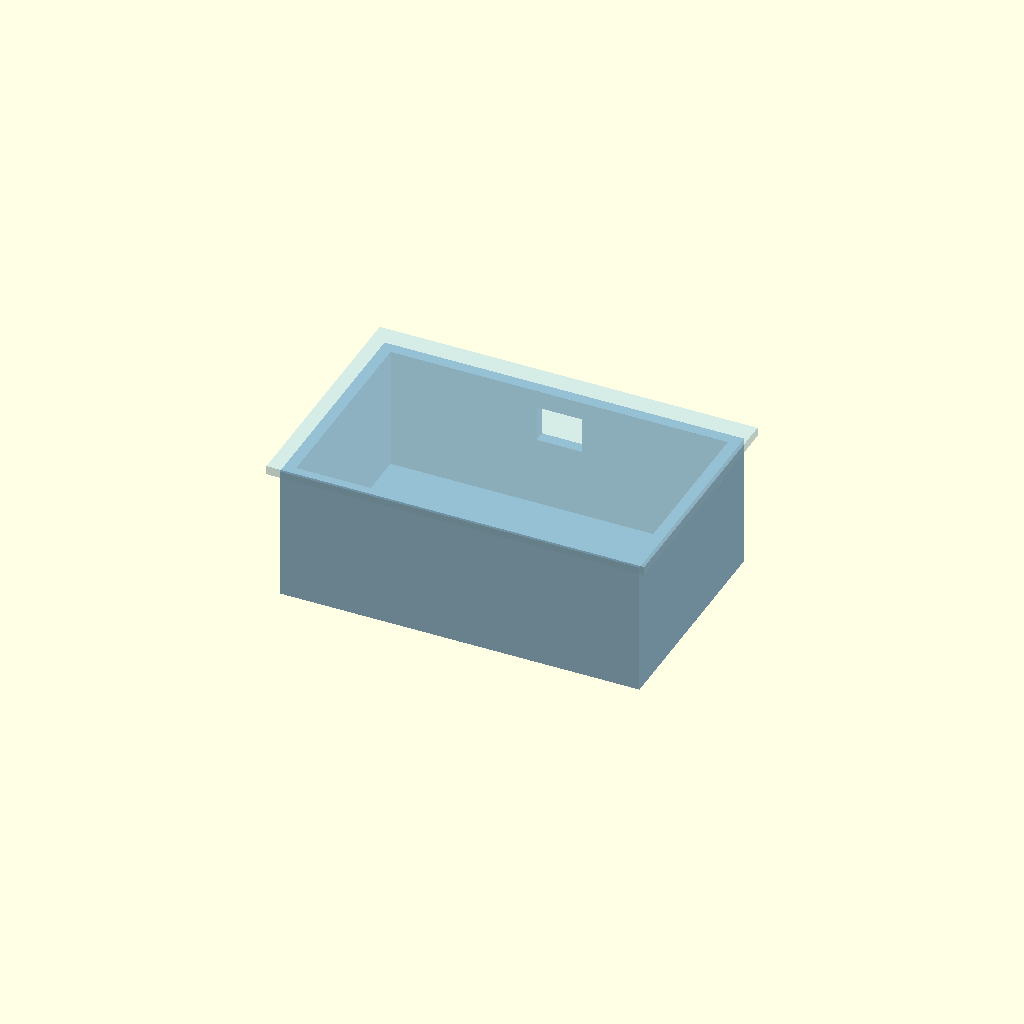
Cell 1: rendered with the file's own defaults.
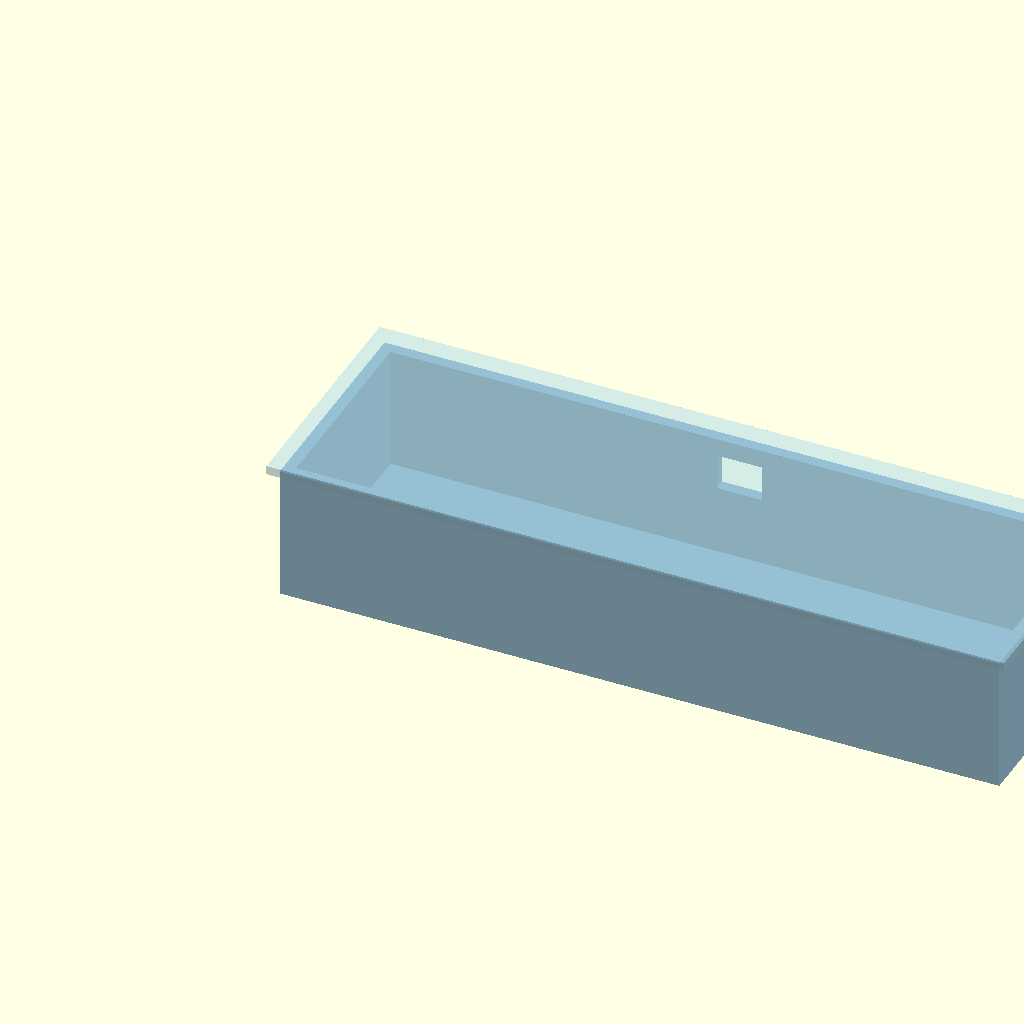
Cell 2 — box_w set to 160, the other parameters unchanged.
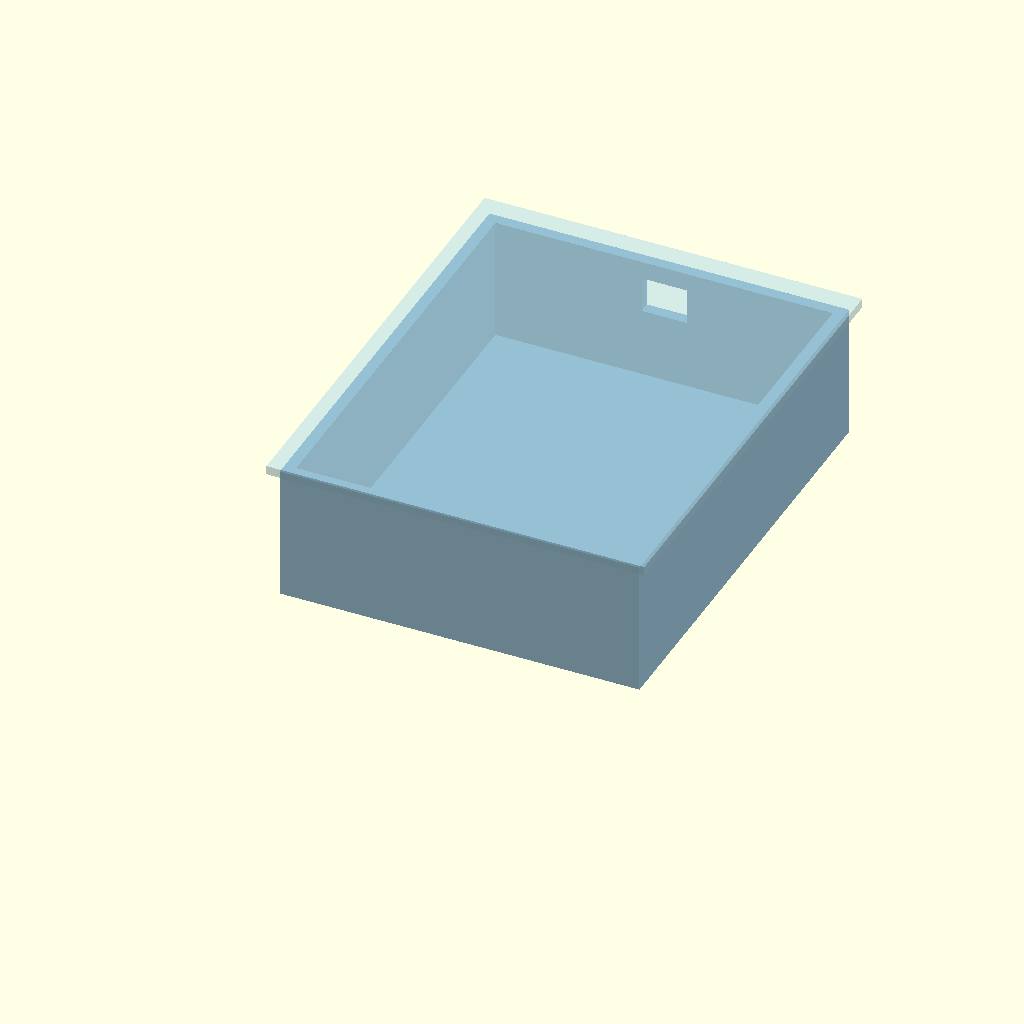
Cell 3 — box_d set to 100, the other parameters unchanged.
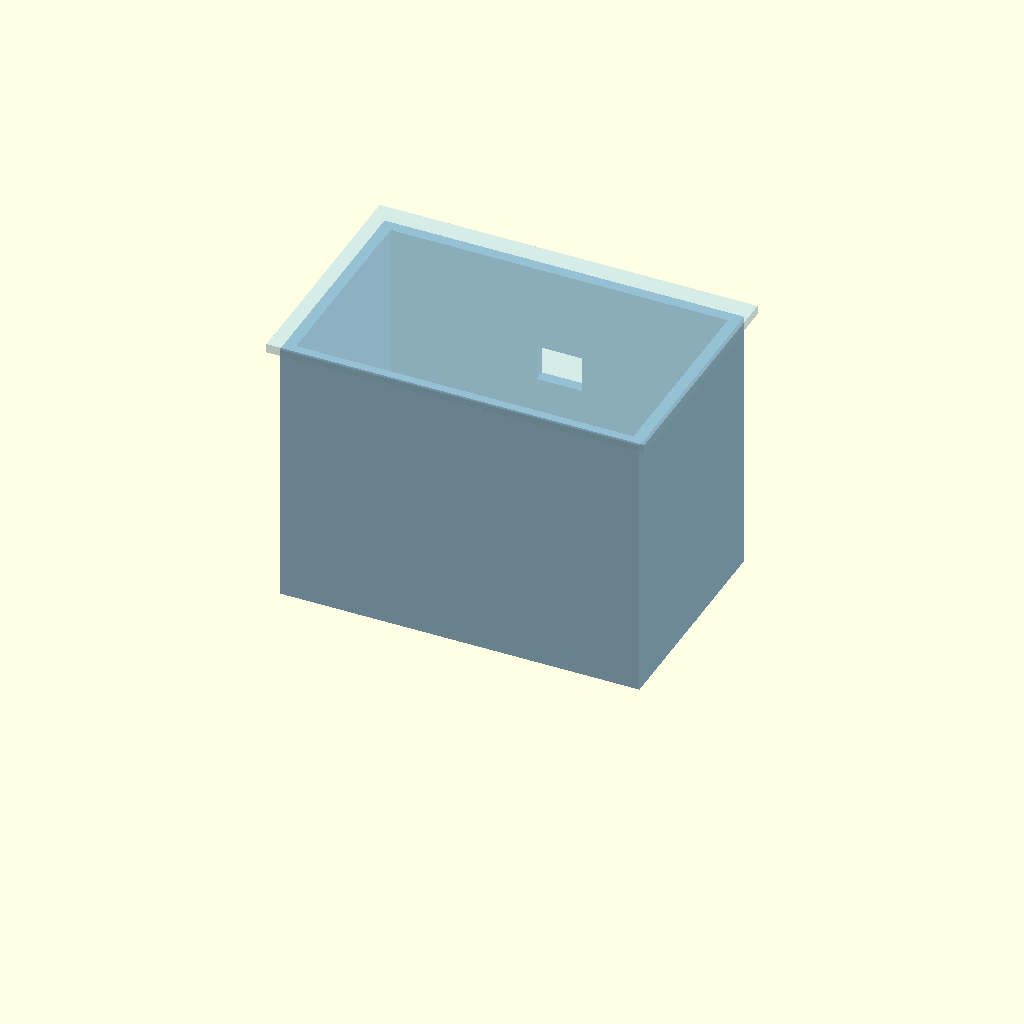
Cell 4: box_h = 60 (everything else at default).
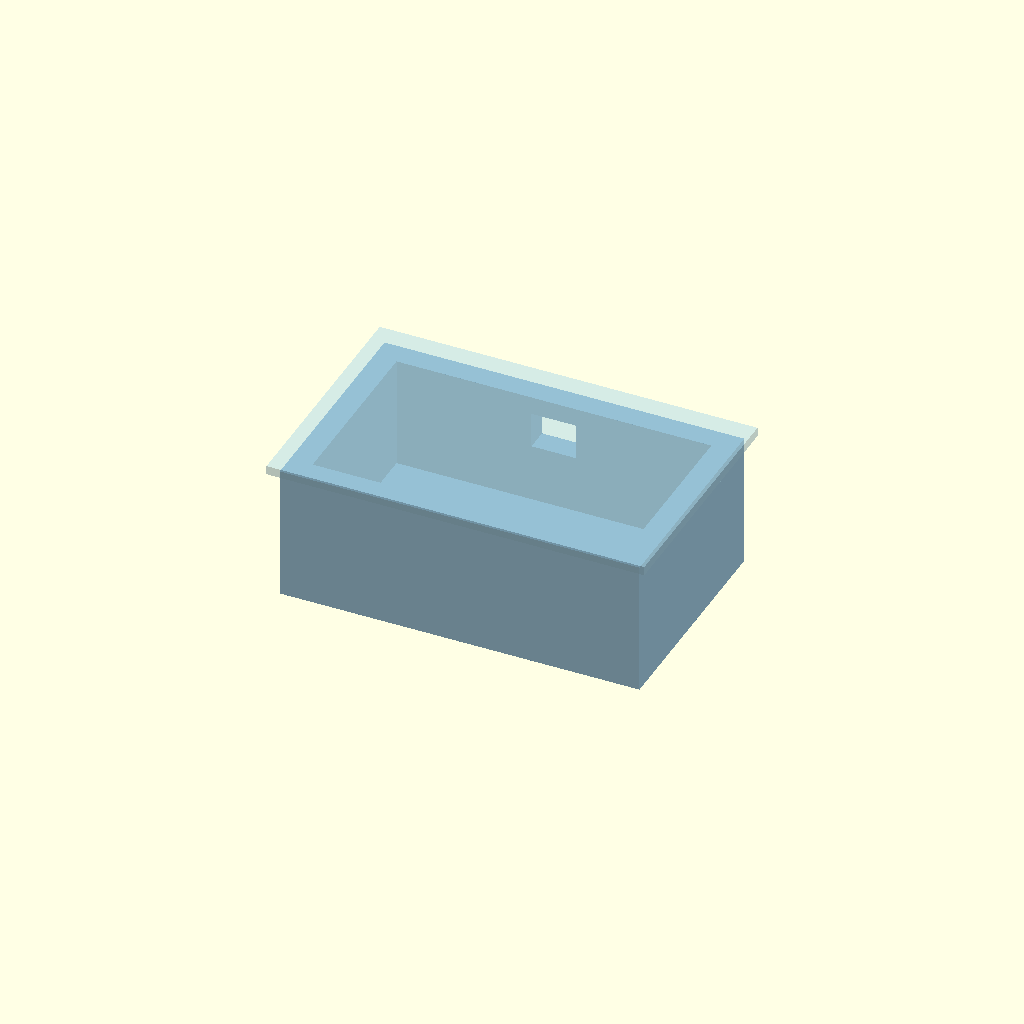
Cell 5 — wall_t set to 5, the other parameters unchanged.
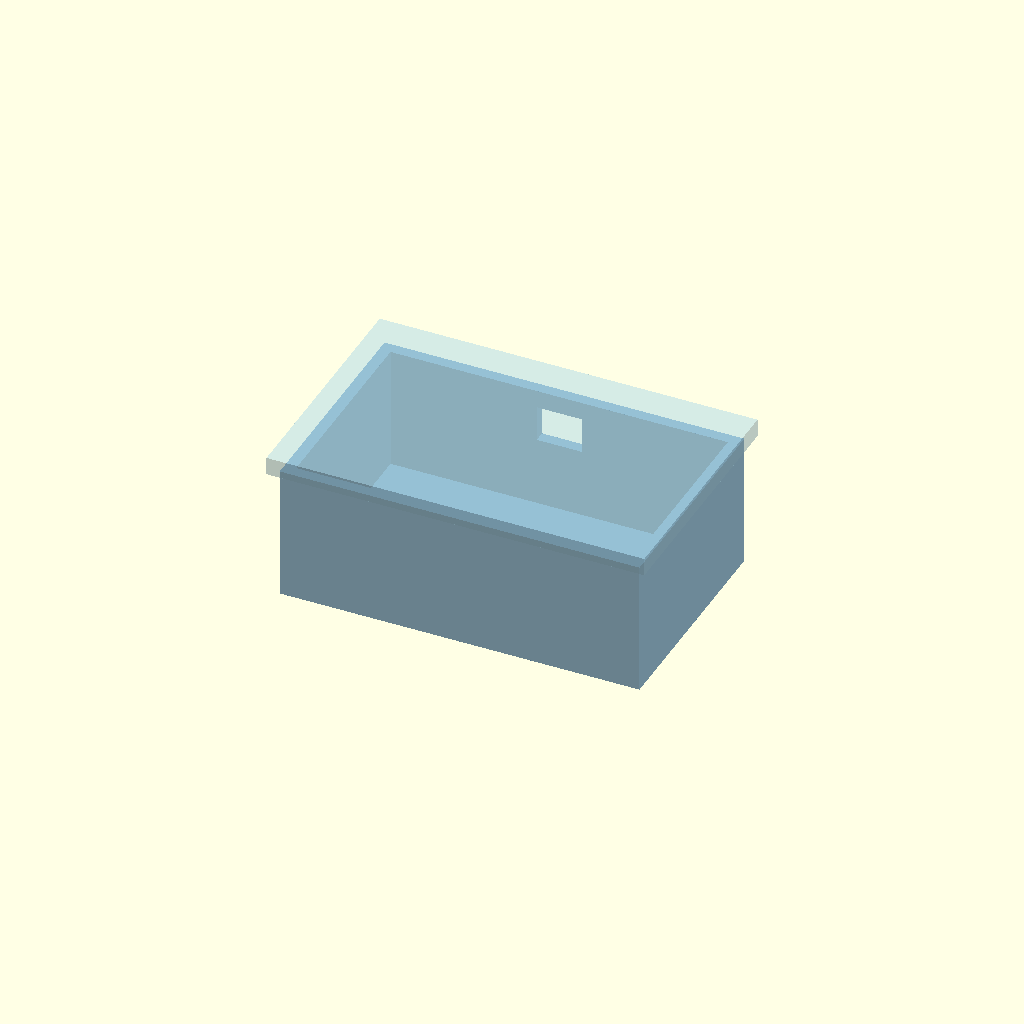
Cell 6 — lid_t set to 4, the other parameters unchanged.
All cells are drawn from one camera (rotation 55°, 0°, 25°, orthographic, colour scheme Cornfield), so only the parameter changes between them.
The OpenSCAD source (examples/advanced/multi-part-assembly.scad):
// multi-part-assembly.scad
// 高级示例: 多零件装配模式
// 演示 use <> 多文件组合 + show 变量控制 + 颜色可视化
// 本文件是装配文件, 各零件定义在下方 module 中
// 更大的项目建议将每个 module 拆分到单独文件用 use <> 引入

/* [Show Mode] */
show = "assembly";     // "assembly" | "exploded" | "base" | "cover" | "switch"

/* [Dimensions] */
box_w = 80;
box_d = 50;
box_h = 30;
wall_t = 2.5;
lid_t = 2;

/* [Quality] */
$fn = 64;


module base_part() {
    // 底部盒体
    color("SteelBlue", 0.7)
    difference() {
        cube([box_w, box_d, box_h]);
        // 掏空
        translate([wall_t, wall_t, wall_t])
            cube([box_w - 2 * wall_t,
                  box_d - 2 * wall_t,
                  box_h - wall_t + 1]);

        // 前侧电源线开孔
        translate([box_w / 2 - 5, box_d - wall_t - 0.5, box_h / 2 + 3])
            cube([10, wall_t + 1, 8]);
    }
}

module cover_part() {
    // 上盖
    color("LightBlue", 0.5)
    translate([-2, -2, box_h])
    difference() {
        cube([box_w + 4, box_d + 4, lid_t]);

        // 与 base 配合的定位凹槽
        translate([1, 1, -0.1])
            cube([box_w - 2 * wall_t + 4,
                  box_d - 2 * wall_t + 4,
                  1.2]);
    }
}

module switch_bracket() {
    // 开关支架 (内部)
    color("Orange", 0.8)
    translate([wall_t, box_d / 2 - 8, wall_t])
    difference() {
        cube([15, 16, 20]);
        // 开关安装槽
        translate([-1, 4, 7])
            cube([15 + 2, 8, 6.5]);
    }
}

module assembly() {
    // 正常装配位置
    base_part();
    cover_part();
    switch_bracket();
}

module exploded() {
    // 爆炸视图 — 各零件拉开
    explode_z = 15;

    base_part();

    translate([0, 0, box_h + explode_z])
        cover_part();

    translate([30, 0, explode_z])
        switch_bracket();
}


if (show == "base") {
    base_part();
} else if (show == "cover") {
    cover_part();
} else if (show == "switch") {
    switch_bracket();
} else if (show == "exploded") {
    exploded();
} else {
    assembly();
}

// 导出:
// 全部装配: openscad multi-part-assembly.scad -o assembly.stl
// 只导出底座: openscad multi-part-assembly.scad -D 'show="base"' -o base.stl
// 只导出盖子: openscad multi-part-assembly.scad -D 'show="cover"' -o cover.stl
// 爆炸视图 (用于文档): openscad multi-part-assembly.scad -D 'show="exploded"' -o exploded.png --render
Customizer parameters (derived from the source; name, type, default, range or options):
show: string, default "assembly"
box_w: number, default 80
box_d: number, default 50
box_h: number, default 30
wall_t: number, default 2.5
lid_t: number, default 2
